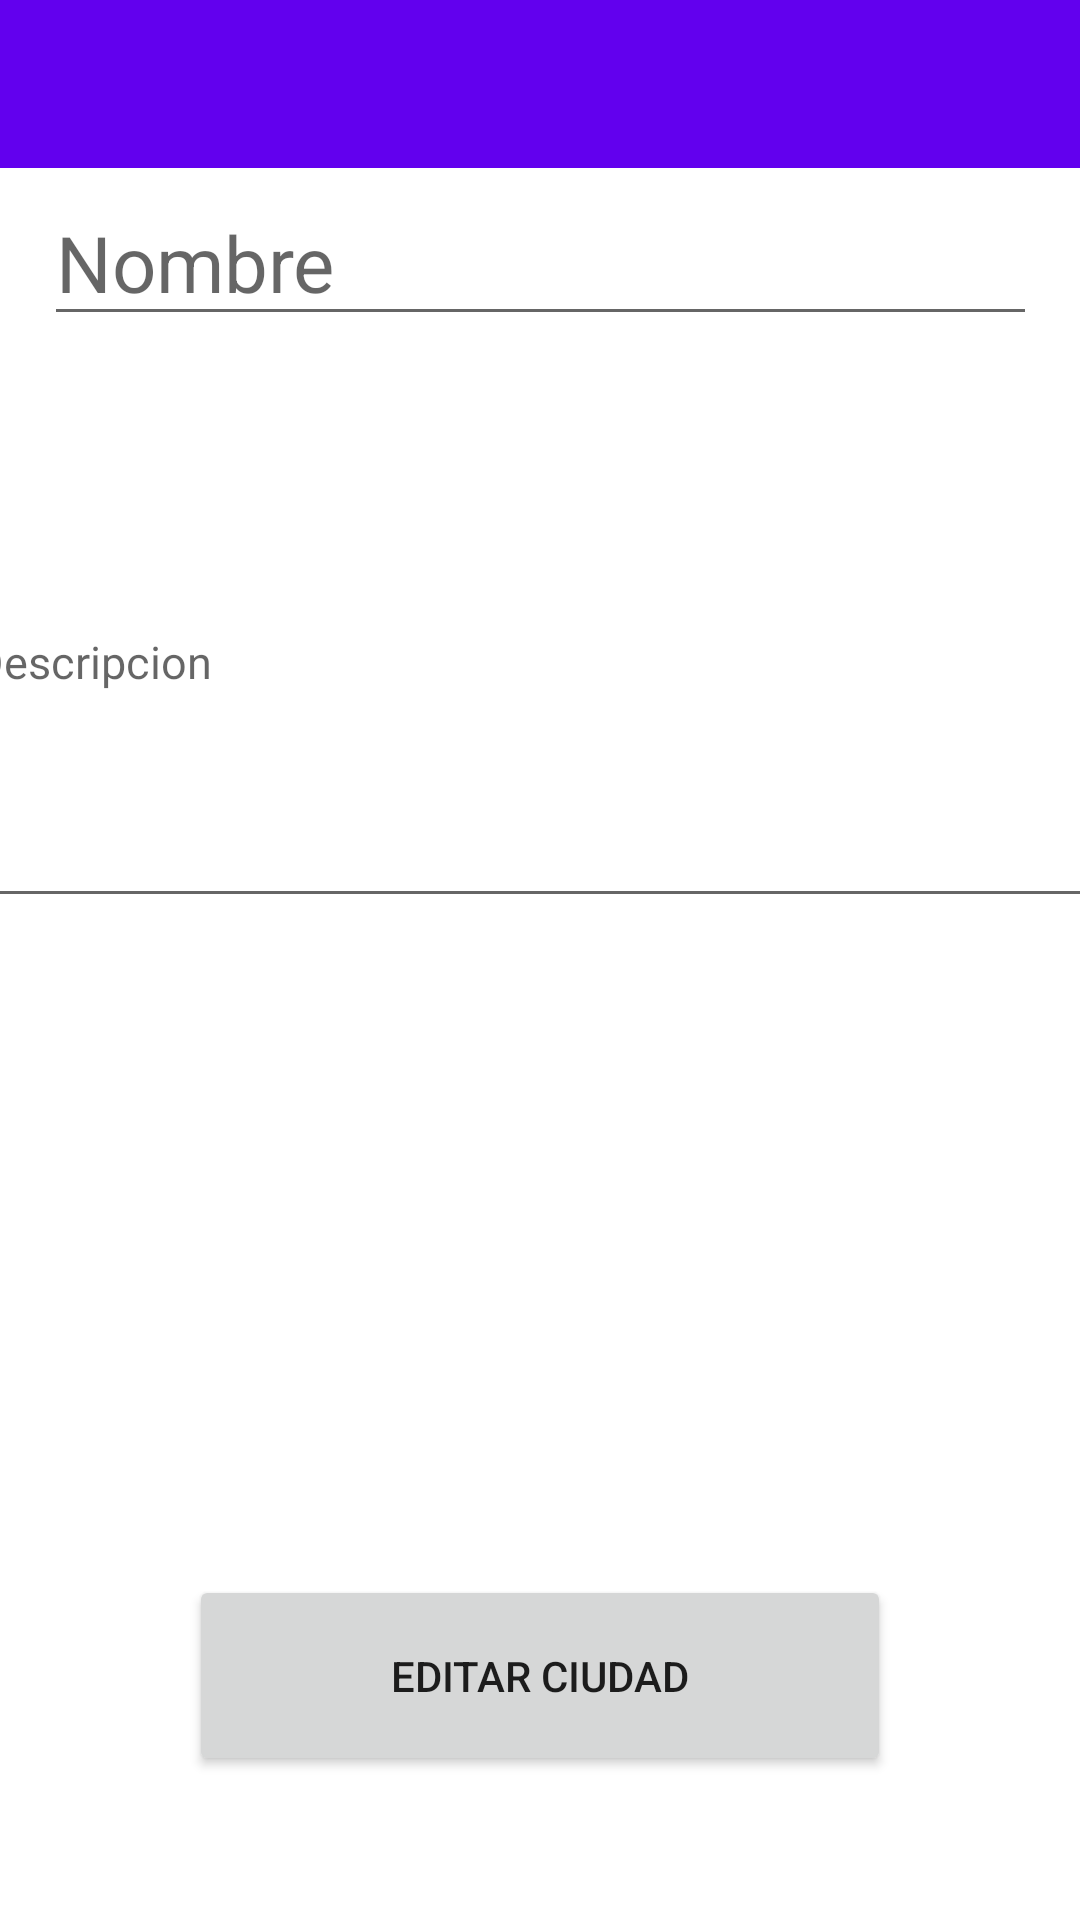

The Android layout XML behind this screen, and the referenced resources:
<!-- AndroidManifest.xml: application theme Theme.Tfgtours -->
<!-- res/layout/activity_detalles_ciudad.xml -->
<?xml version="1.0" encoding="utf-8"?>
<androidx.constraintlayout.widget.ConstraintLayout xmlns:android="http://schemas.android.com/apk/res/android"
    xmlns:app="http://schemas.android.com/apk/res-auto"
    xmlns:tools="http://schemas.android.com/tools"
    android:layout_width="match_parent"
    android:layout_height="match_parent"
    tools:context=".Activities.DetallesCiudad">

    <EditText
        android:id="@+id/edt_detalles_nombre"
        android:layout_width="331dp"
        android:layout_height="48dp"
        android:layout_marginTop="8dp"
        android:ems="10"
        android:hint="Nombre"
        android:inputType="textPersonName"
        android:textSize="26sp"
        app:layout_constraintEnd_toEndOf="parent"
        app:layout_constraintStart_toStartOf="parent"
        app:layout_constraintTop_toBottomOf="@+id/toolbar2" />

    <EditText
        android:id="@+id/edt_detalles_descripcion"
        android:layout_width="386dp"
        android:layout_height="174dp"
        android:layout_marginTop="20dp"
        android:ems="10"
        android:hint="Descripcion"
        android:inputType="textPersonName"
        android:textSize="15sp"
        app:layout_constraintEnd_toEndOf="parent"
        app:layout_constraintStart_toStartOf="parent"
        app:layout_constraintTop_toBottomOf="@+id/edt_detalles_nombre" />

    <Button
        android:id="@+id/bt_detalles_editar_ciudad"
        android:layout_width="234dp"
        android:layout_height="67dp"
        android:layout_marginBottom="48dp"
        android:onClick="detalles_editar_ciudad"
        android:text="Editar ciudad"
        app:layout_constraintBottom_toBottomOf="parent"
        app:layout_constraintEnd_toEndOf="parent"
        app:layout_constraintStart_toStartOf="parent" />

    <ImageView
        android:id="@+id/img_detalles_foto_ciudad"
        android:layout_width="343dp"
        android:layout_height="227dp"
        android:layout_marginTop="20dp"
        android:onClick="cambiar_imagen_detalles"
        app:layout_constraintEnd_toEndOf="parent"
        app:layout_constraintStart_toStartOf="parent"
        app:layout_constraintTop_toBottomOf="@+id/edt_detalles_descripcion"
        app:srcCompat="@drawable/avatar" />

    <androidx.appcompat.widget.Toolbar
        android:id="@+id/toolbar2"
        android:layout_width="409dp"
        android:layout_height="wrap_content"
        android:background="?attr/colorPrimary"
        android:minHeight="?attr/actionBarSize"
        android:theme="?attr/actionBarTheme"
        app:layout_constraintEnd_toEndOf="parent"
        app:layout_constraintStart_toStartOf="parent"
        app:layout_constraintTop_toTopOf="parent" />
</androidx.constraintlayout.widget.ConstraintLayout>
<!-- resources referenced by this layout -->
<resources>
  <style name="Theme.Tfgtours" parent="Theme.MaterialComponents.DayNight.DarkActionBar">
          
          <item name="colorPrimary">@color/purple_500</item>
          <item name="colorPrimaryVariant">@color/purple_700</item>
          <item name="colorOnPrimary">@color/white</item>
          
          <item name="colorSecondary">@color/teal_200</item>
          <item name="colorSecondaryVariant">@color/teal_700</item>
          <item name="colorOnSecondary">@color/black</item>
          
          <item name="android:statusBarColor">?attr/colorPrimaryVariant</item>
          
      </style>
  <!-- not gathered from this repository: default colours our renderer supplied (Android Studio template values) -->
  <color name="purple_500">#FF6200EE</color>
  <color name="purple_700">#FF3700B3</color>
  <color name="teal_200">#FF03DAC5</color>
  <color name="teal_700">#FF018786</color>
  <color name="black">#FF000000</color>
  <color name="white">#FFFFFFFF</color>
</resources>
